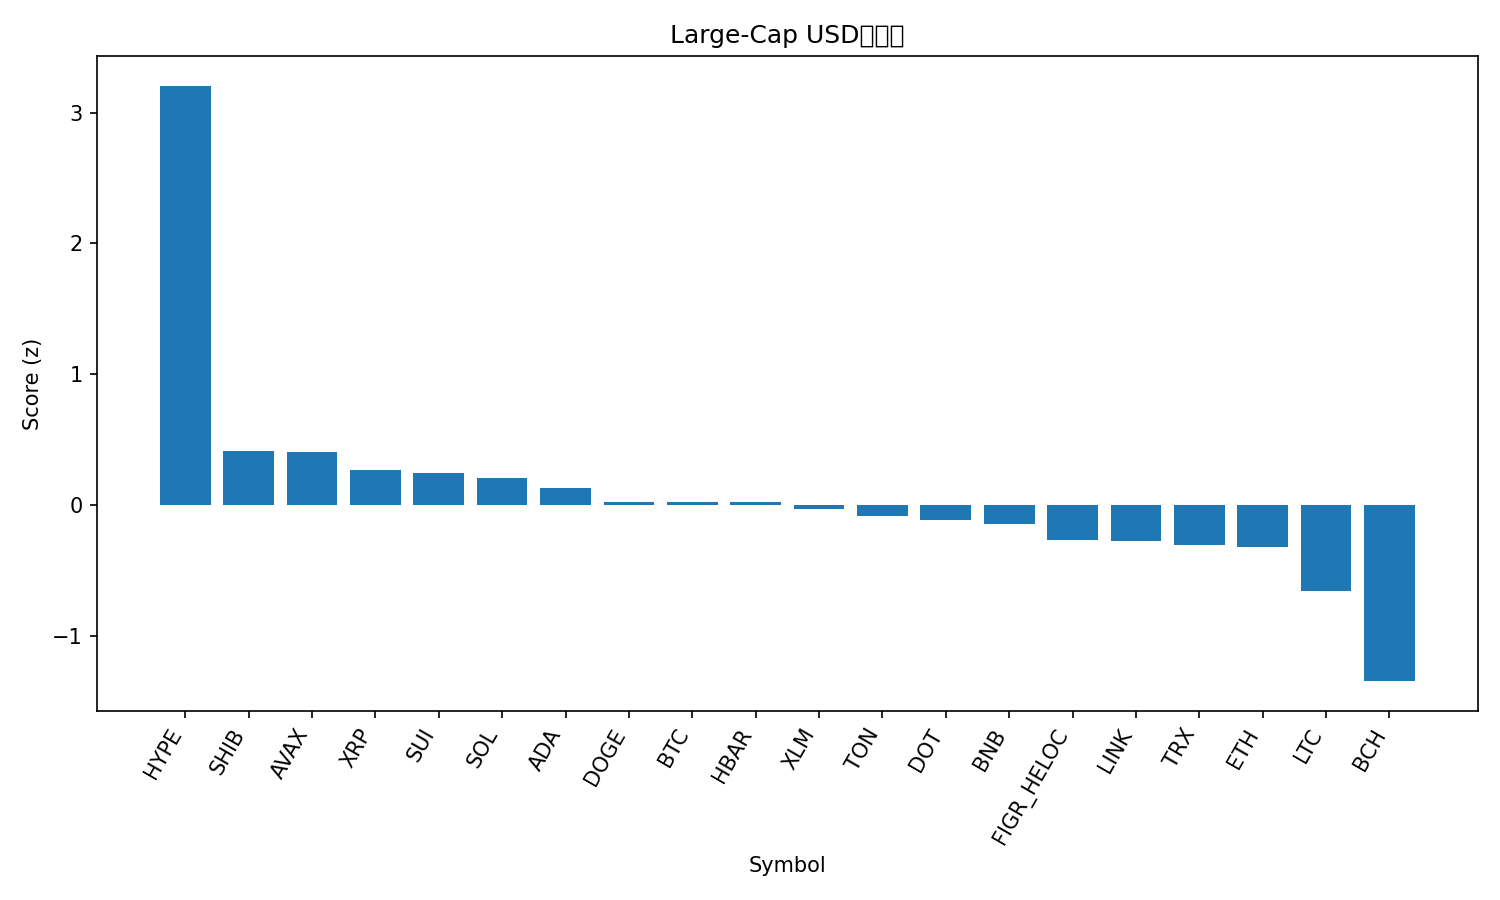

Source data for this figure (header and first rows):
rank, name, symbol, price, pct_1h, pct_24h, pct_7d, pct_1h_vs_btc, pct_24h_vs_btc, pct_7d_vs_btc, market_cap_rank, market_cap, volume_usd, score
1, Hyperliquid, HYPE, 53.25, 1.29, 8.717, 20.61, 1.309, 7.824, 19.13, 14, 14417648963, 678527659, 3.205
2, Shiba Inu, SHIB, 1.281e-05, 0.129, 2.105, 4.482, 0.1483, 1.212, 3, 31, 7547729533, 236705446, 0.4139
3, Avalanche, AVAX, 25.21, 0.0839, 1.867, 6.435, 0.1032, 0.9742, 4.953, 23, 10646447428, 608907651, 0.4045
4, XRP, XRP, 2.96, -0.1035, 2.388, 5.523, -0.08425, 1.495, 4.041, 3, 176222428790, 5713821578, 0.2714
5, Sui, SUI, 3.47, -0.1294, 2.416, 5.71, -0.1102, 1.523, 4.228, 18, 12373553472, 1201084527, 0.2446
6, Solana, SOL, 214.3, -0.3414, 3.434, 5.705, -0.3221, 2.541, 4.223, 6, 116152268618, 10127890261, 0.205
7, Cardano, ADA, 0.8642, -0.3614, 3.158, 5.914, -0.3422, 2.264, 4.433, 10, 31549482420, 1757725515, 0.1292
8, Dogecoin, DOGE, 0.2359, -0.4104, 1.68, 10.43, -0.3911, 0.7867, 8.951, 9, 35586518813, 3177409374, 0.02445
9, Bitcoin, BTC, 111917, -0.01928, 0.8931, 1.482, 0.0, 0.0, 0.0, 1, 2228376849844, 38881105839, 0.02297
10, Hedera, HBAR, 0.2266, -0.2986, 2.65, 3.458, -0.2793, 1.757, 1.976, 25, 9600253096, 208359568, 0.02174
11, Stellar, XLM, 0.3747, -0.4016, 2.981, 3.607, -0.3824, 2.088, 2.125, 20, 11882254187, 378685751, -0.02739
12, Toncoin, TON, 3.09, 0.2024, -0.1525, -1.752, 0.2217, -1.046, -3.234, 30, 7926534972, 148400337, -0.08518
13, Polkadot, DOT, 4.04, -0.1673, 0.06711, 6.882, -0.148, -0.826, 5.4, 34, 6147388705, 324119606, -0.1107
14, BNB, BNB, 875.4, -0.003345, -0.2317, 2.588, 0.01593, -1.125, 1.106, 5, 121842180966, 1079406494, -0.1452
15, Figure Heloc, FIGR_HELOC, 0.9961, 0.01516, -0.3989, -0.3891, 0.03444, -1.292, -1.871, 19, 12256730223, 11238116, -0.2642
16, Chainlink, LINK, 23.15, -0.4999, 3.036, -0.6357, -0.4806, 2.143, -2.117, 13, 15695559572, 1013540778, -0.2747
17, TRON, TRX, 0.3311, 0.01853, -0.2019, -2.365, 0.03781, -1.095, -3.847, 11, 31337209453, 680461402, -0.3021
18, Ethereum, ETH, 4306, -0.1362, 0.2653, -1.854, -0.117, -0.6278, -3.336, 2, 519513863309, 27865655583, -0.3191
19, Litecoin, LTC, 112.4, -0.4058, -0.6864, 1.781, -0.3865, -1.58, 0.2992, 27, 8573075775, 593566524, -0.6571
20, Bitcoin Cash, BCH, 581.2, -0.739, -3.197, 2.764, -0.7197, -4.091, 1.282, 22, 11579709993, 486111317, -1.344
21, Cronos, CRO, 0.2448, -0.3207, -4.549, -6.669, -0.3014, -5.442, -8.15, 28, 8232760024, 95386012, -1.471
